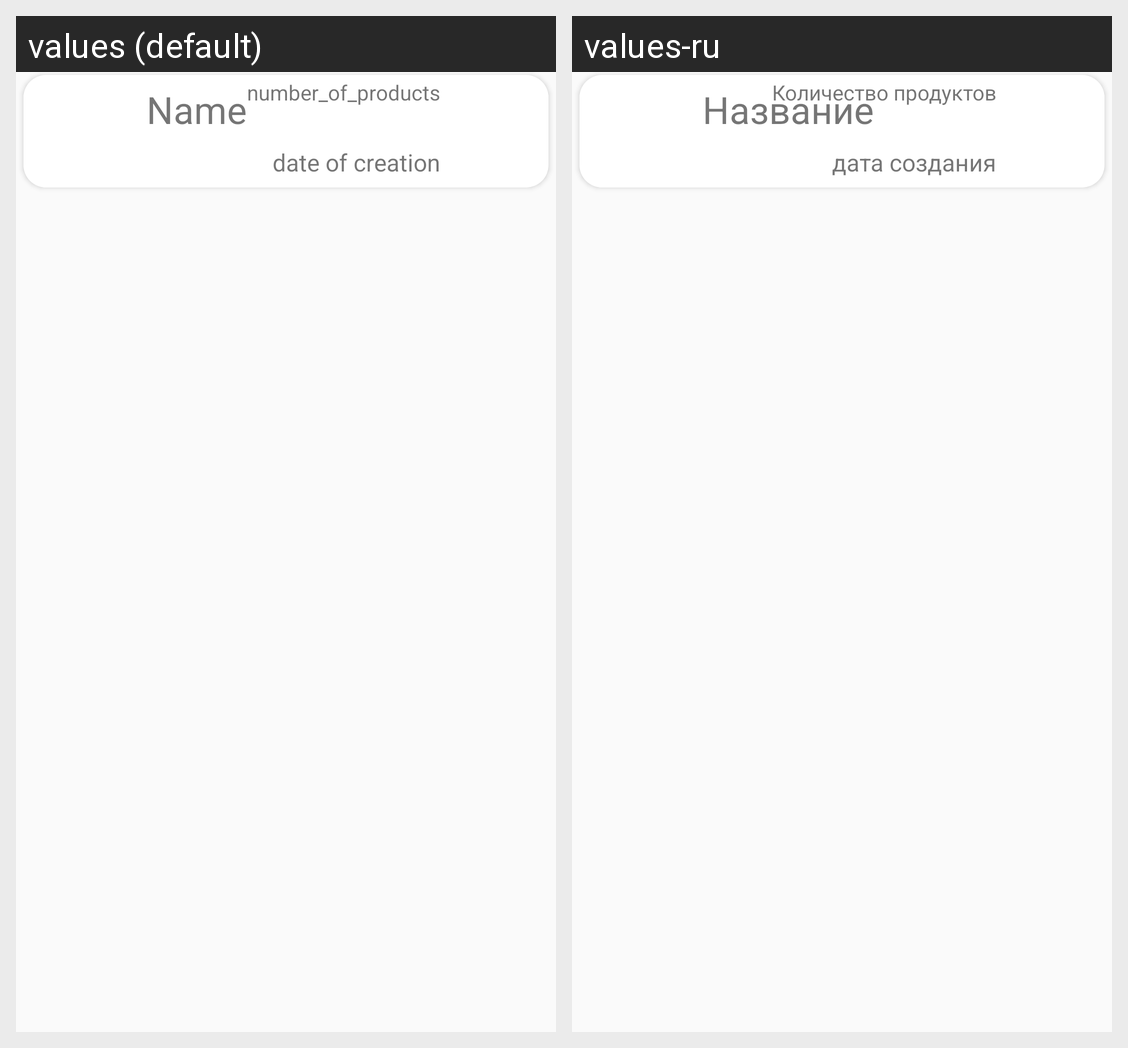

Translations of the strings shown on this Android screen, per locale in the grid:
Android screen res/layout/card_view_item_shopping_list.xml rendered under 2 locales, left to right: values (default), values-ru. Device: Nexus 5 (rendered at 1080×1920; each locale shown at half size, 540×960, under a caption strip naming it); theme AppTheme.
Strings drawn on this screen, with the default value and each locale's value (text and hints the layout hard-codes, and strings that could not be matched under every locale, appear in the picture but are not listed):

name
  values: Name
  values-ru: Название

date_of_creation
  values: date of creation
  values-ru: дата создания

number_of_products
  values: number_of_products
  values-ru: Количество продуктов
